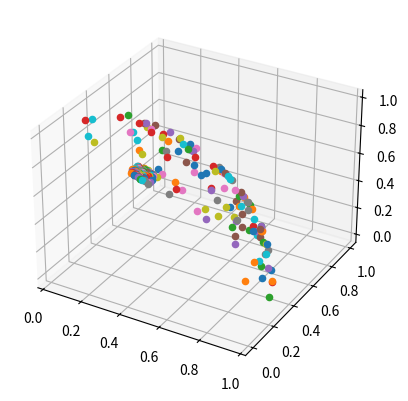

Here is the Python script that generated this plot:
import numpy as np
import random
import math
import matplotlib.pyplot as plt

class Boss:
    def __init__(self, bs_name, bs_health, boss_attack, armour, attack_vector, defense_vector):
        self.boss_name = bs_name
        self.boss_health = bs_health
        self.boss_attack = boss_attack
        self.boss_armour = armour
        self.initial_boss_defense_vector = attack_vector
        self.initial_boss_offense_vector = defense_vector
    
    def set_boss_attack(self):
        l2 = math.sqrt(sum([stat**2 for stat in self.initial_boss_offense_vector]))
        self.attack_vector = [power / l2 for power in self.initial_boss_offense_vector]
    
    def set_boss_defense(self):
        l2 = math.sqrt(sum([stat**2 for stat in self.initial_boss_defense_vector]))
        self.defense_vector = [power / l2 for power in self.initial_boss_defense_vector]

    def boss_attack(self):
        return self.player_attack * self.attack_vector
    
    def boss_defend(self):
        return self.boss_armour * self.defense_vector
    
    def get_bs_health(self):
        return self.bs_health

    def bs_loose_health(self, damage):
        self.boss_health -= damage #fantastic code tripp
    
    def vector_set(self):
        return
    
    def boss_optimize(self, dataframe):
        pass


class Player:
    """
    Deprecated too much work, but useful to have for future testing
    Replaced with Raid for short term use
    """
    def __init__(self, pl_name, pl_health, pl_attack, pl_armour, attack_vector, defense_vector):
        self.player_name = pl_name
        self.player_health = pl_health
        self.player_attack = pl_attack
        self.player_armour = pl_armour
        self.initial_player_defense_vector = attack_vector
        self.initial_player_offense_vector = defense_vector
        self.is_dead = False

    def set_player_attack(self):
        l2 = math.sqrt(sum([stat**2 for stat in self.initial_player_offense_vector]))
        self.attack_vector = [power / l2 for power in self.initial_player_offense_vector]
    
    def set_player_defense(self):
        l2 = math.sqrt(sum([stat**2 for stat in self.initial_player_defense_vector]))
        self.defense_vector = [power / l2 for power in self.initial_player_defense_vector]
    
    def player_attack(self):
        if self.is_dead:
            return 0
        return self.player_attack * self.attack_vector
    
    def player_defend(self):
        if self.is_dead:
            return 0
        return self.player_armour * self.defense_vector
    
    def take_damage(self, damage):
        self.player_health -= damage


class Raid:
    def __init__(self, boss, raid_health, raid_attack, raid_defense):
        self.boss = boss
        self.raid_health = raid_health
        self.raid_attack = raid_attack
        self.raid_defense = raid_defense
        self.set_raid_attack()
        self.set_raid_defense()
    
    def set_raid_attack(self):
        self.normed_attack_vector = self.raid_attack / np.linalg.norm(self.raid_attack)
    
    def set_raid_defense(self):
        self.normed_defesnse_vector = self.raid_defense / np.linalg.norm(self.raid_defense)
    
    # @property
    def get_raid_attack(self):
        print("yo",self.normed_attack_vector[0])
        return self.normed_attack_vector[0]
    
    @property
    def get_raid_defense(self):
        return self.normed_defesnse_vector


def vis_encounters(list_of_raids):
    fig = plt.figure()
    ax = fig.add_subplot(projection="3d")
    for raid in list_of_raids:
        ax.scatter(raid.get_raid_attack()[0], raid.get_raid_attack()[1], raid.get_raid_attack()[2])
    plt.show()



if __name__ == "__main__":
    # boss vectors
    boss_attack_vector = np.random.rand(1,3)
    boss_defense_vector = np.random.rand(1,3)
    sire_denathrius = Boss("sire_denathrius", bs_health=10**6, boss_attack=10000, armour=10000, attack_vector=boss_attack_vector, defense_vector=boss_defense_vector)

    meta_vectors_attack = []
    meta_vectors_defense = []
    for _ in range(100):
        a = np.random.rand(1,3)
        a[0,2] += 10 # creates a bias in the vector hence a "meta"
        a[0,0] += 5
        meta_vectors_attack.append(a)
        d = np.random.rand(1,3)
        d[0,1] += 10
        d[0,2] += 5
        meta_vectors_defense.append(d)
    meta_raids = [Raid(sire_denathrius, raid_health=10**6, raid_attack=attack, raid_defense=defense) for attack, defense in zip(meta_vectors_attack, meta_vectors_defense)]
    
    non_meta_attack_vectors = [np.random.rand(1,3) for _ in range(120)]
    non_meta_defense_vectors = [np.random.rand(1,3) for _ in range(120)]
    non_meta_raids = [Raid(sire_denathrius, raid_health=10**6, raid_attack=attack, raid_defense=defense) for attack, defense in zip(non_meta_attack_vectors, non_meta_defense_vectors)]
    all_raids = meta_raids + non_meta_raids
    print(len(all_raids))
    vissy = vis_encounters(all_raids)
    # TODO: figure out vis


